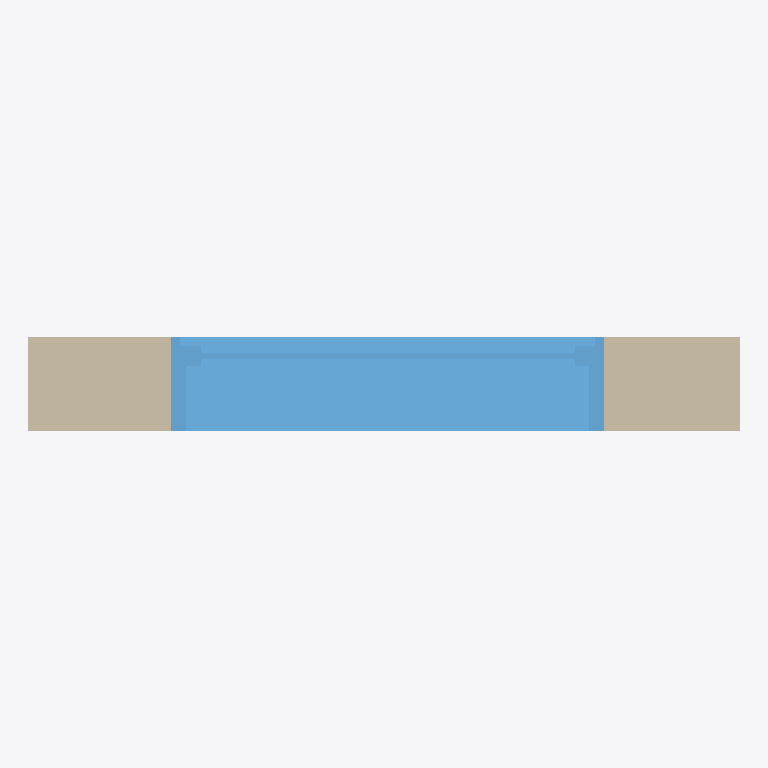
Plan cut of the same IFC building model at storey '标高 1' (level 0.00 m, cut at 1.40 m), seen from above with north up, elements coloured by IFC class: 1 window (light blue), 1 wall (beige). Cut surfaces are drawn darker.
Extent 1.5 m × 0.2 m × 2.2 m (x, y, z). Storeys (1): 标高 1 at 0.00 m. Elements (2): 1 IfcWallStandardCase, 1 IfcWindow.

HEADER;
FILE_DESCRIPTION(('ViewDefinition [CoordinationView]'),'2;1');
FILE_NAME('项目编号','2015-09-25T15:25:08',(''),(''),'The EXPRESS Data Manager Version 5.02.0100.07 : ','20140223_1515(x64) - Exporter 2015.0.2014.0223 -','');
FILE_SCHEMA(('IFC2X3'));
ENDSEC;
DATA;
#94=IFCPROJECT('2UtcGP4Cv5K8guXGyNO18_',#41,'项目编号',$,$,'项目名称','项目状态',(#83,#91),#78);
#557=IFCSITE('2UtcGP4Cv5K8guXGyNO18y',#41,'Default',$,'',#556,$,$,.ELEMENT.,(39,54,57,601318),(116,25,58,795166),0.0,$,$);
#104=IFCBUILDING('2UtcGP4Cv5K8guXGyNO18$',#41,'',$,$,#32,$,'',.ELEMENT.,$,$,#100);
#137=IFCBUILDINGSTOREY('2UtcGP4Cv5K8guXG$ed_oj',#41,'标高 1',$,$,#136,$,'标高 1',.ELEMENT.,0.0);
#467=IFCWINDOW('39$ecI5qDFP96JgW0eshaW',#41,'固定:0915 x 1830 mm:196960',$,'0915 x 1830 mm',#735,#461,'196960',1830.0,914.999999999999);
#179=IFCWALLSTANDARDCASE('39$ecI5qDFP96JgW0eshWr',#41,'基本墙:常规 - 200mm:196725',$,'基本墙:常规 - 200mm:1740',#148,#175,'196725');
ENDSEC;
